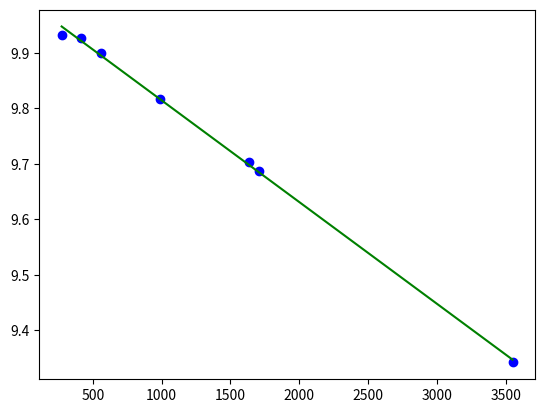

Generate this figure with matplotlib:
import numpy as np
import matplotlib.pyplot as plt

def main():
    xData = np.array([273,412,556,990,1638,1709,3550])
    yData = np.array([976.9,973.6,955.5,902.3,834.2,824.7,649])
    a=2
    yn = yData[0]
    yData = np.log2(yData)
    m, q = calculatePoly(xData,yData, 1)

    epsilon = 1 / m
    yZero =  a **(q + (xData[0]/epsilon))

    print(getPressure(4049, epsilon, yZero, xData[0], a))


def calculatePoly(xData, yData, degree):
    p=np.polyfit(xData, yData, degree)
    newData = np.polyval(p, xData)
    fig, ax = plt.subplots()
    ax.scatter(xData, yData, color="blue")
    ax.plot(xData, newData, color="green")
    plt.show()
    return p

def getPressure(height, epsilon, yZero, xZero, a):
    return yZero * (a **((height-xZero)/ epsilon))

if __name__ == "__main__":
    main()




